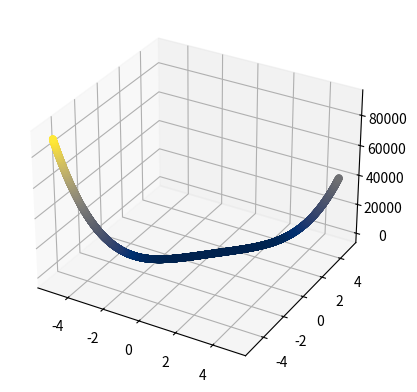

Here is the Python script that generated this plot:
# -*- coding: utf-8 -*-
"""
Created on Wed Jun 15 12:55:04 2022

[redacted]
"""

import matplotlib.pyplot as plt
import numpy as np

fig = plt.figure()
ax = plt.axes(projection='3d')
x = np.arange(-5,5,.001)
y = np.arange(-5,5,.001)
z=((100*(y-x**2)**2))+(1-x)**2

ax.scatter3D(x,y, z, c=z, cmap='cividis');

plt.show()